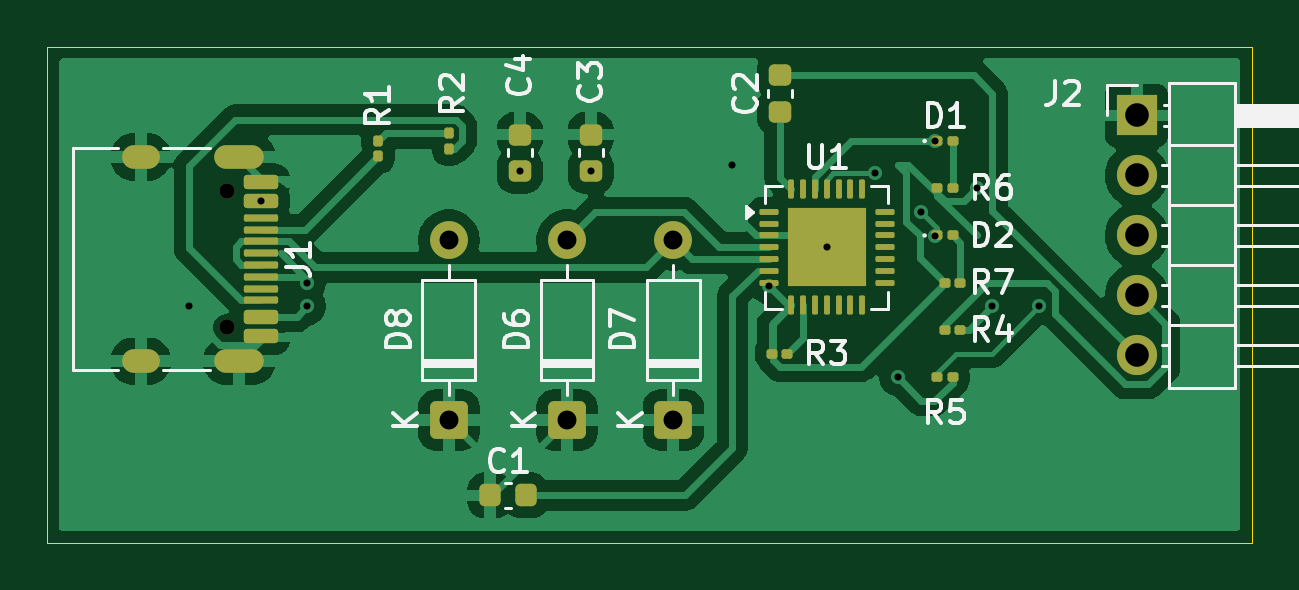
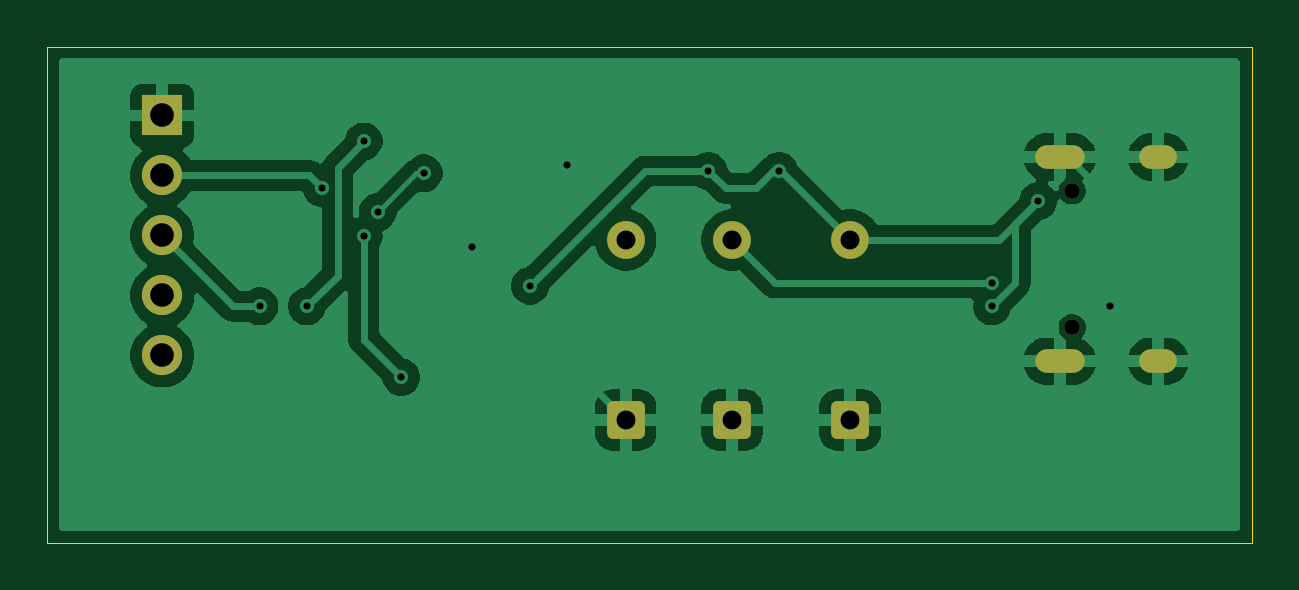
Circuit board: 10 layer files. Board 51.0 x 21.0 mm.
- bottom_copper: USB-UART Converter-B_Cu.gbr (49826 bytes)
- bottom_mask: USB-UART Converter-B_Mask.gbr (1920 bytes)
- paste: USB-UART Converter-B_Paste.gbr (478 bytes)
- bottom_silk: USB-UART Converter-B_Silkscreen.gbr (479 bytes)
- outline: USB-UART Converter-Edge_Cuts.gbr (643 bytes)
- top_copper: USB-UART Converter-F_Cu.gbr (70765 bytes)
- top_mask: USB-UART Converter-F_Mask.gbr (5029 bytes)
- paste: USB-UART Converter-F_Paste.gbr (4448 bytes)
- top_silk: USB-UART Converter-F_Silkscreen.gbr (27075 bytes)
- drill: USB-UART Converter.drl (1269 bytes)

=== bottom_copper: USB-UART Converter-B_Cu.gbr (49826 bytes, source omitted) ===
=== bottom_mask: USB-UART Converter-B_Mask.gbr (1920 bytes, source withheld) ===
=== paste: USB-UART Converter-B_Paste.gbr ===
%TF.GenerationSoftware,KiCad,Pcbnew,10.0.5*%
%TF.CreationDate,2026-09-21T22:39:23+05:30*%
%TF.ProjectId,USB-UART Converter,5553422d-5541-4525-9420-436f6e766572,rev?*%
%TF.SameCoordinates,Original*%
%TF.FileFunction,Paste,Bot*%
%TF.FilePolarity,Positive*%
%FSLAX46Y46*%
G04 Gerber Fmt 4.6, Leading zero omitted, Abs format (unit mm)*
G04 Created by KiCad (PCBNEW 10.0.5) date 2026-09-21 22:39:23*
%MOMM*%
%LPD*%
G01*
G04 APERTURE LIST*
G04 APERTURE END LIST*
M02*

=== bottom_silk: USB-UART Converter-B_Silkscreen.gbr ===
%TF.GenerationSoftware,KiCad,Pcbnew,10.0.5*%
%TF.CreationDate,2026-09-21T22:39:23+05:30*%
%TF.ProjectId,USB-UART Converter,5553422d-5541-4525-9420-436f6e766572,rev?*%
%TF.SameCoordinates,Original*%
%TF.FileFunction,Legend,Bot*%
%TF.FilePolarity,Positive*%
%FSLAX46Y46*%
G04 Gerber Fmt 4.6, Leading zero omitted, Abs format (unit mm)*
G04 Created by KiCad (PCBNEW 10.0.5) date 2026-09-21 22:39:23*
%MOMM*%
%LPD*%
G01*
G04 APERTURE LIST*
G04 APERTURE END LIST*
M02*

=== outline: USB-UART Converter-Edge_Cuts.gbr ===
%TF.GenerationSoftware,KiCad,Pcbnew,10.0.5*%
%TF.CreationDate,2026-09-21T22:39:23+05:30*%
%TF.ProjectId,USB-UART Converter,5553422d-5541-4525-9420-436f6e766572,rev?*%
%TF.SameCoordinates,Original*%
%TF.FileFunction,Profile,NP*%
%FSLAX46Y46*%
G04 Gerber Fmt 4.6, Leading zero omitted, Abs format (unit mm)*
G04 Created by KiCad (PCBNEW 10.0.5) date 2026-09-21 22:39:23*
%MOMM*%
%LPD*%
G01*
G04 APERTURE LIST*
%TA.AperFunction,Profile*%
%ADD10C,0.050000*%
%TD*%
G04 APERTURE END LIST*
D10*
X105000000Y-87000000D02*
X156000000Y-87000000D01*
X156000000Y-108000000D01*
X105000000Y-108000000D01*
X105000000Y-87000000D01*
M02*

=== top_copper: USB-UART Converter-F_Cu.gbr (70765 bytes, source omitted) ===
=== top_mask: USB-UART Converter-F_Mask.gbr ===
%TF.GenerationSoftware,KiCad,Pcbnew,10.0.5*%
%TF.CreationDate,2026-09-21T22:39:23+05:30*%
%TF.ProjectId,USB-UART Converter,5553422d-5541-4525-9420-436f6e766572,rev?*%
%TF.SameCoordinates,Original*%
%TF.FileFunction,Soldermask,Top*%
%TF.FilePolarity,Negative*%
%FSLAX46Y46*%
G04 Gerber Fmt 4.6, Leading zero omitted, Abs format (unit mm)*
G04 Created by KiCad (PCBNEW 10.0.5) date 2026-09-21 22:39:23*
%MOMM*%
%LPD*%
G01*
G04 APERTURE LIST*
G04 Aperture macros list*
%AMRoundRect*
0 Rectangle with rounded corners*
0 $1 Rounding radius*
0 $2 $3 $4 $5 $6 $7 $8 $9 X,Y pos of 4 corners*
0 Add a 4 corners polygon primitive as box body*
4,1,4,$2,$3,$4,$5,$6,$7,$8,$9,$2,$3,0*
0 Add four circle primitives for the rounded corners*
1,1,$1+$1,$2,$3*
1,1,$1+$1,$4,$5*
1,1,$1+$1,$6,$7*
1,1,$1+$1,$8,$9*
0 Add four rect primitives between the rounded corners*
20,1,$1+$1,$2,$3,$4,$5,0*
20,1,$1+$1,$4,$5,$6,$7,0*
20,1,$1+$1,$6,$7,$8,$9,0*
20,1,$1+$1,$8,$9,$2,$3,0*%
G04 Aperture macros list end*
%ADD10RoundRect,0.225000X0.250000X-0.225000X0.250000X0.225000X-0.250000X0.225000X-0.250000X-0.225000X0*%
%ADD11R,1.700000X1.700000*%
%ADD12C,1.700000*%
%ADD13C,0.650000*%
%ADD14RoundRect,0.150000X-0.575000X0.150000X-0.575000X-0.150000X0.575000X-0.150000X0.575000X0.150000X0*%
%ADD15RoundRect,0.075000X-0.650000X0.075000X-0.650000X-0.075000X0.650000X-0.075000X0.650000X0.075000X0*%
%ADD16O,2.100000X1.000000*%
%ADD17O,1.600000X1.000000*%
%ADD18RoundRect,0.225000X-0.225000X-0.250000X0.225000X-0.250000X0.225000X0.250000X-0.225000X0.250000X0*%
%ADD19RoundRect,0.100000X-0.130000X-0.100000X0.130000X-0.100000X0.130000X0.100000X-0.130000X0.100000X0*%
%ADD20RoundRect,0.100000X0.100000X-0.130000X0.100000X0.130000X-0.100000X0.130000X-0.100000X-0.130000X0*%
%ADD21RoundRect,0.062500X-0.337500X-0.062500X0.337500X-0.062500X0.337500X0.062500X-0.337500X0.062500X0*%
%ADD22RoundRect,0.062500X-0.062500X-0.337500X0.062500X-0.337500X0.062500X0.337500X-0.062500X0.337500X0*%
%ADD23R,3.350000X3.350000*%
%ADD24RoundRect,0.250000X0.550000X-0.550000X0.550000X0.550000X-0.550000X0.550000X-0.550000X-0.550000X0*%
%ADD25C,1.600000*%
G04 APERTURE END LIST*
D10*
%TO.C,C2*%
X136000000Y-89775000D03*
X136000000Y-88225000D03*
%TD*%
D11*
%TO.C,J2*%
X151115000Y-89920000D03*
D12*
X151115000Y-92460000D03*
X151115000Y-95000000D03*
X151115000Y-97540000D03*
X151115000Y-100080000D03*
%TD*%
D10*
%TO.C,C4*%
X125000000Y-92275000D03*
X125000000Y-90725000D03*
%TD*%
D13*
%TO.C,J1*%
X112600000Y-93110000D03*
X112600000Y-98890000D03*
D14*
X114045000Y-92750000D03*
X114045000Y-93550000D03*
D15*
X114045000Y-94750000D03*
X114045000Y-95750000D03*
X114045000Y-96250000D03*
X114045000Y-97250000D03*
D14*
X114045000Y-98450000D03*
X114045000Y-99250000D03*
X114045000Y-99250000D03*
X114045000Y-98450000D03*
D15*
X114045000Y-97750000D03*
X114045000Y-96750000D03*
X114045000Y-95250000D03*
X114045000Y-94250000D03*
D14*
X114045000Y-93550000D03*
X114045000Y-92750000D03*
D16*
X113130000Y-91680000D03*
D17*
X108950000Y-91680000D03*
D16*
X113130000Y-100320000D03*
D17*
X108950000Y-100320000D03*
%TD*%
D18*
%TO.C,C1*%
X123730000Y-106005000D03*
X125280000Y-106005000D03*
%TD*%
D19*
%TO.C,R6*%
X142680000Y-93000000D03*
X143320000Y-93000000D03*
%TD*%
D20*
%TO.C,R2*%
X122000000Y-91320000D03*
X122000000Y-90680000D03*
%TD*%
D19*
%TO.C,R4*%
X143000000Y-99000000D03*
X143640000Y-99000000D03*
%TD*%
%TO.C,R5*%
X142680000Y-101000000D03*
X143320000Y-101000000D03*
%TD*%
%TO.C,R7*%
X143000000Y-97000000D03*
X143640000Y-97000000D03*
%TD*%
%TO.C,R3*%
X135680000Y-100000000D03*
X136320000Y-100000000D03*
%TD*%
D21*
%TO.C,U1*%
X135550000Y-94000000D03*
X135550000Y-94500000D03*
X135550000Y-95000000D03*
X135550000Y-95500000D03*
X135550000Y-96000000D03*
X135550000Y-96500000D03*
X135550000Y-97000000D03*
D22*
X136500000Y-97950000D03*
X137000000Y-97950000D03*
X137500000Y-97950000D03*
X138000000Y-97950000D03*
X138500000Y-97950000D03*
X139000000Y-97950000D03*
X139500000Y-97950000D03*
D21*
X140450000Y-97000000D03*
X140450000Y-96500000D03*
X140450000Y-96000000D03*
X140450000Y-95500000D03*
X140450000Y-95000000D03*
X140450000Y-94500000D03*
X140450000Y-94000000D03*
D22*
X139500000Y-93050000D03*
X139000000Y-93050000D03*
X138500000Y-93050000D03*
X138000000Y-93050000D03*
X137500000Y-93050000D03*
X137000000Y-93050000D03*
X136500000Y-93050000D03*
D23*
X138000000Y-95500000D03*
%TD*%
D20*
%TO.C,R1*%
X119000000Y-91640000D03*
X119000000Y-91000000D03*
%TD*%
D24*
%TO.C,D8*%
X122000000Y-102810000D03*
D25*
X122000000Y-95190000D03*
%TD*%
D24*
%TO.C,D7*%
X131500000Y-102810000D03*
D25*
X131500000Y-95190000D03*
%TD*%
D24*
%TO.C,D6*%
X127000000Y-102810000D03*
D25*
X127000000Y-95190000D03*
%TD*%
D10*
%TO.C,C3*%
X128000000Y-92275000D03*
X128000000Y-90725000D03*
%TD*%
D19*
%TO.C,D1*%
X142680000Y-91000000D03*
X143320000Y-91000000D03*
%TD*%
%TO.C,D2*%
X142680000Y-95000000D03*
X143320000Y-95000000D03*
%TD*%
M02*

=== paste: USB-UART Converter-F_Paste.gbr ===
%TF.GenerationSoftware,KiCad,Pcbnew,10.0.5*%
%TF.CreationDate,2026-09-21T22:39:23+05:30*%
%TF.ProjectId,USB-UART Converter,5553422d-5541-4525-9420-436f6e766572,rev?*%
%TF.SameCoordinates,Original*%
%TF.FileFunction,Paste,Top*%
%TF.FilePolarity,Positive*%
%FSLAX46Y46*%
G04 Gerber Fmt 4.6, Leading zero omitted, Abs format (unit mm)*
G04 Created by KiCad (PCBNEW 10.0.5) date 2026-09-21 22:39:23*
%MOMM*%
%LPD*%
G01*
G04 APERTURE LIST*
G04 Aperture macros list*
%AMRoundRect*
0 Rectangle with rounded corners*
0 $1 Rounding radius*
0 $2 $3 $4 $5 $6 $7 $8 $9 X,Y pos of 4 corners*
0 Add a 4 corners polygon primitive as box body*
4,1,4,$2,$3,$4,$5,$6,$7,$8,$9,$2,$3,0*
0 Add four circle primitives for the rounded corners*
1,1,$1+$1,$2,$3*
1,1,$1+$1,$4,$5*
1,1,$1+$1,$6,$7*
1,1,$1+$1,$8,$9*
0 Add four rect primitives between the rounded corners*
20,1,$1+$1,$2,$3,$4,$5,0*
20,1,$1+$1,$4,$5,$6,$7,0*
20,1,$1+$1,$6,$7,$8,$9,0*
20,1,$1+$1,$8,$9,$2,$3,0*%
G04 Aperture macros list end*
%ADD10RoundRect,0.225000X0.250000X-0.225000X0.250000X0.225000X-0.250000X0.225000X-0.250000X-0.225000X0*%
%ADD11RoundRect,0.150000X-0.575000X0.150000X-0.575000X-0.150000X0.575000X-0.150000X0.575000X0.150000X0*%
%ADD12RoundRect,0.075000X-0.650000X0.075000X-0.650000X-0.075000X0.650000X-0.075000X0.650000X0.075000X0*%
%ADD13RoundRect,0.225000X-0.225000X-0.250000X0.225000X-0.250000X0.225000X0.250000X-0.225000X0.250000X0*%
%ADD14RoundRect,0.079500X-0.079500X-0.100500X0.079500X-0.100500X0.079500X0.100500X-0.079500X0.100500X0*%
%ADD15RoundRect,0.079500X0.100500X-0.079500X0.100500X0.079500X-0.100500X0.079500X-0.100500X-0.079500X0*%
%ADD16RoundRect,0.225000X-0.225000X-0.225000X0.225000X-0.225000X0.225000X0.225000X-0.225000X0.225000X0*%
%ADD17RoundRect,0.062500X-0.337500X-0.062500X0.337500X-0.062500X0.337500X0.062500X-0.337500X0.062500X0*%
%ADD18RoundRect,0.062500X-0.062500X-0.337500X0.062500X-0.337500X0.062500X0.337500X-0.062500X0.337500X0*%
G04 APERTURE END LIST*
D10*
%TO.C,C2*%
X136000000Y-89775000D03*
X136000000Y-88225000D03*
%TD*%
%TO.C,C4*%
X125000000Y-92275000D03*
X125000000Y-90725000D03*
%TD*%
D11*
%TO.C,J1*%
X114045000Y-92750000D03*
X114045000Y-93550000D03*
D12*
X114045000Y-94750000D03*
X114045000Y-95750000D03*
X114045000Y-96250000D03*
X114045000Y-97250000D03*
D11*
X114045000Y-98450000D03*
X114045000Y-99250000D03*
X114045000Y-99250000D03*
X114045000Y-98450000D03*
D12*
X114045000Y-97750000D03*
X114045000Y-96750000D03*
X114045000Y-95250000D03*
X114045000Y-94250000D03*
D11*
X114045000Y-93550000D03*
X114045000Y-92750000D03*
%TD*%
D13*
%TO.C,C1*%
X123730000Y-106005000D03*
X125280000Y-106005000D03*
%TD*%
D14*
%TO.C,R6*%
X142655000Y-93000000D03*
X143345000Y-93000000D03*
%TD*%
D15*
%TO.C,R2*%
X122000000Y-91345000D03*
X122000000Y-90655000D03*
%TD*%
D14*
%TO.C,R4*%
X142975000Y-99000000D03*
X143665000Y-99000000D03*
%TD*%
%TO.C,R5*%
X142655000Y-101000000D03*
X143345000Y-101000000D03*
%TD*%
%TO.C,R7*%
X142975000Y-97000000D03*
X143665000Y-97000000D03*
%TD*%
%TO.C,R3*%
X135655000Y-100000000D03*
X136345000Y-100000000D03*
%TD*%
D16*
%TO.C,U1*%
X136880000Y-94380000D03*
X136880000Y-95500000D03*
X136880000Y-96620000D03*
X138000000Y-94380000D03*
X138000000Y-95500000D03*
X138000000Y-96620000D03*
X139120000Y-94380000D03*
X139120000Y-95500000D03*
X139120000Y-96620000D03*
D17*
X135550000Y-94000000D03*
X135550000Y-94500000D03*
X135550000Y-95000000D03*
X135550000Y-95500000D03*
X135550000Y-96000000D03*
X135550000Y-96500000D03*
X135550000Y-97000000D03*
D18*
X136500000Y-97950000D03*
X137000000Y-97950000D03*
X137500000Y-97950000D03*
X138000000Y-97950000D03*
X138500000Y-97950000D03*
X139000000Y-97950000D03*
X139500000Y-97950000D03*
D17*
X140450000Y-97000000D03*
X140450000Y-96500000D03*
X140450000Y-96000000D03*
X140450000Y-95500000D03*
X140450000Y-95000000D03*
X140450000Y-94500000D03*
X140450000Y-94000000D03*
D18*
X139500000Y-93050000D03*
X139000000Y-93050000D03*
X138500000Y-93050000D03*
X138000000Y-93050000D03*
X137500000Y-93050000D03*
X137000000Y-93050000D03*
X136500000Y-93050000D03*
%TD*%
D15*
%TO.C,R1*%
X119000000Y-91665000D03*
X119000000Y-90975000D03*
%TD*%
D10*
%TO.C,C3*%
X128000000Y-92275000D03*
X128000000Y-90725000D03*
%TD*%
D14*
%TO.C,D1*%
X142655000Y-91000000D03*
X143345000Y-91000000D03*
%TD*%
%TO.C,D2*%
X142655000Y-95000000D03*
X143345000Y-95000000D03*
%TD*%
M02*

=== top_silk: USB-UART Converter-F_Silkscreen.gbr (27075 bytes, source omitted) ===
=== drill: USB-UART Converter.drl ===
M48
; DRILL file KiCad 10.0.5 date 2026-09-21T22:39:28
; FORMAT={-:-/ absolute / metric / decimal}
; #@! TF.CreationDate,2026-09-21T22:39:28+05:30
; #@! TF.GenerationSoftware,Kicad,Pcbnew,10.0.5
; #@! TF.FileFunction,MixedPlating,1,2
FMAT,2
METRIC
; #@! TA.AperFunction,Plated,PTH,ViaDrill
T1C0.300
; #@! TA.AperFunction,Plated,PTH,ComponentDrill
T2C0.600
; #@! TA.AperFunction,Plated,PTH,ComponentDrill
T3C0.800
; #@! TA.AperFunction,Plated,PTH,ComponentDrill
T4C1.000
; #@! TA.AperFunction,NonPlated,NPTH,ComponentDrill
T5C0.650
%
G90
G05
T1
X111.0Y-98.0
X114.045Y-93.55
X116.0Y-97.0
X116.0Y-98.0
X125.0Y-92.275
X128.0Y-92.275
X134.0Y-92.0
X135.55Y-97.125
X138.0Y-95.5
X140.05Y-92.37
X141.0Y-101.0
X142.0Y-94.0
X142.59Y-91.018
X142.59Y-95.018
X144.35Y-93.0
X145.0Y-98.0
X147.0Y-98.0
T3
X122.0Y-95.19
X122.0Y-102.81
X127.0Y-95.19
X127.0Y-102.81
X131.5Y-95.19
X131.5Y-102.81
T4
X151.115Y-89.92
X151.115Y-92.46
X151.115Y-95.0
X151.115Y-97.54
X151.115Y-100.08
T5
X112.6Y-93.11
X112.6Y-98.89
T2
G00X109.25Y-91.68
M15
G01X108.65Y-91.68
M16
G05
G00X109.25Y-100.32
M15
G01X108.65Y-100.32
M16
G05
G00X113.68Y-91.68
M15
G01X112.58Y-91.68
M16
G05
G00X113.68Y-100.32
M15
G01X112.58Y-100.32
M16
G05
M30
